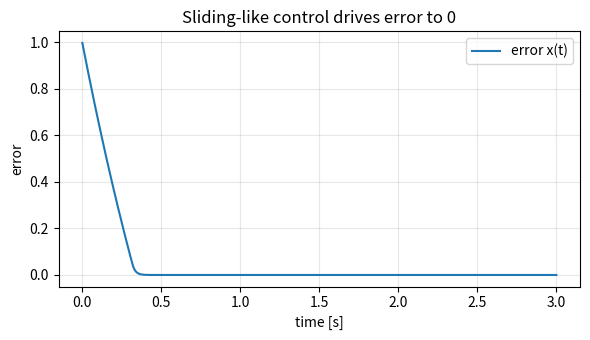

Write Python code to recreate this figure.
"""
Fast SMC Demo
=================

This quick example simulates a simple first-order system with a sliding
mode-like control action to illustrate the characteristic reaching and
sliding behavior. It generates a single figure.

Notes
-----
- In CI fast mode (DOCS_FAST=1) the simulation runs fewer steps.
"""

import os
import numpy as np
import matplotlib.pyplot as plt


def sat(x, eps=0.05):
    # Smooth sign (saturation) to reduce chattering
    return np.clip(x / max(eps, 1e-6), -1.0, 1.0)


def simulate(T=2.0, dt=1e-3, k=2.5):
    n = int(T / dt)
    x = 1.0  # initial error
    xs = np.empty(n)
    t = np.arange(n) * dt
    for i in range(n):
        u = -k * sat(x)
        # Simple first-order plant: x_dot = -x + u
        x = x + dt * (-x + u)
        xs[i] = x
    return t, xs


def main():
    fast = os.environ.get("DOCS_FAST")
    T = 1.0 if fast else 3.0
    dt = 2e-3 if fast else 1e-3
    t, xs = simulate(T=T, dt=dt)

    fig, ax = plt.subplots(figsize=(6, 3.5))
    ax.plot(t, xs, label="error x(t)")
    ax.set_xlabel("time [s]")
    ax.set_ylabel("error")
    ax.set_title("Sliding-like control drives error to 0")
    ax.grid(True, alpha=0.3)
    ax.legend()
    plt.tight_layout()


if __name__ == "__main__":
    main()

